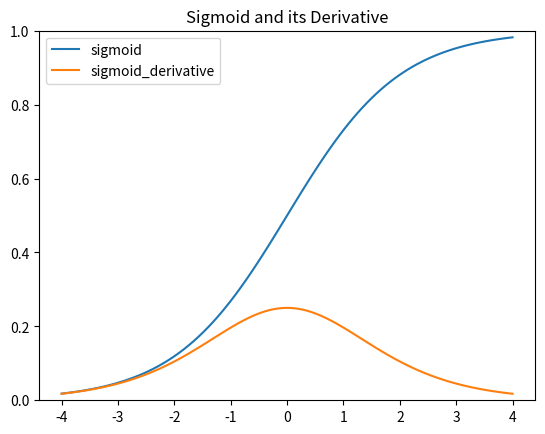

Reproduce this figure in Python. (Note: this script raises an exception after producing the figure.)
import numpy as np
import matplotlib.pyplot as plt

## author: haney-oliver
## simple neural network to explore basic back-propogation
## note: this is my first ever python project
class NeuralNetwork():
    def __init__(self):

        #### FIELDS ####
        #-weights
        self.theta1 = 2 * (np.random.random((3 , 1))) - 1

        #-predictions
        self.predictions = np.array([[]])


    #### BEHAVIOR ####
    #-sigmoid activation fucntion
    def sigmoid(self, x):
        return 1 / (1 + np.exp(-x))

    #-sigmoid derivative
    def sigmoid_derivative(self,x):
        return self.sigmoid(x) * (1 - self.sigmoid(x))

    #-training function
    def train(self, inputs, outputs, number_loops):
        for i in range(number_loops):
            learning_rate = .15
            input_layer = inputs
            self.predictions = self.think(inputs)
            error = (training_data_o - self.predictions)
            adjustments = error * self.sigmoid_derivative(self.predictions)
            self.theta1 +=(np.dot(input_layer.T, adjustments) * learning_rate)

    #-make predictions
    def think(self, inputs):
        inputs = inputs.astype(float)
        guess = self.sigmoid(np.dot(inputs, self.theta1))
        return guess

    #-data visualization
    def visualize(self):
        x = np.linspace(-4, 4, 100)
        plt.ylim(0, 1)
        plt.plot(x, self.sigmoid(x), label='sigmoid')
        plt.plot(x, self.sigmoid_derivative(x), label='sigmoid_derivative')
        plt.title("Sigmoid and its Derivative")
        plt.legend()
        plt.show()


if __name__ == "__main__":
    #### CONSTRUCTOR ####
    neural_network = NeuralNetwork()

    #-data sets
    ## relationship: if i[0-8][0] == 1, o = 1
    training_data_o = np.array([[0,0,1,1]]).T

    training_data_i = np.array([[0,1,0],
                                [0,0,1],
                                [1,0,0],
                                [1,1,1]])


    #### MAIN ####
    print('Weights before training :  ')
    print(neural_network.theta1)
    print('Predictions before training :  ')
    print(neural_network.think(training_data_i))

    neural_network.train(training_data_i, training_data_o, 10000)

    print()
    print()
    print('Weights after training :  ')
    print(neural_network.theta1)
    print('Predictions after training :  ')
    print(neural_network.predictions)

    neural_network.visualize()

    while input != "x":
        print()
        print('Enter a new situation :  ')

        x0 = str(input("Input 1 :  "))
        x1 = str(input("Input 2 :  "))
        x2 = str(input("Input 3 :  "))

        print(f'Input data :  {x0} {x1} {x2}')
        print()
        print('Prediction of new situation :  ')
        print(neural_network.think(np.array([x0, x1, x2])))
